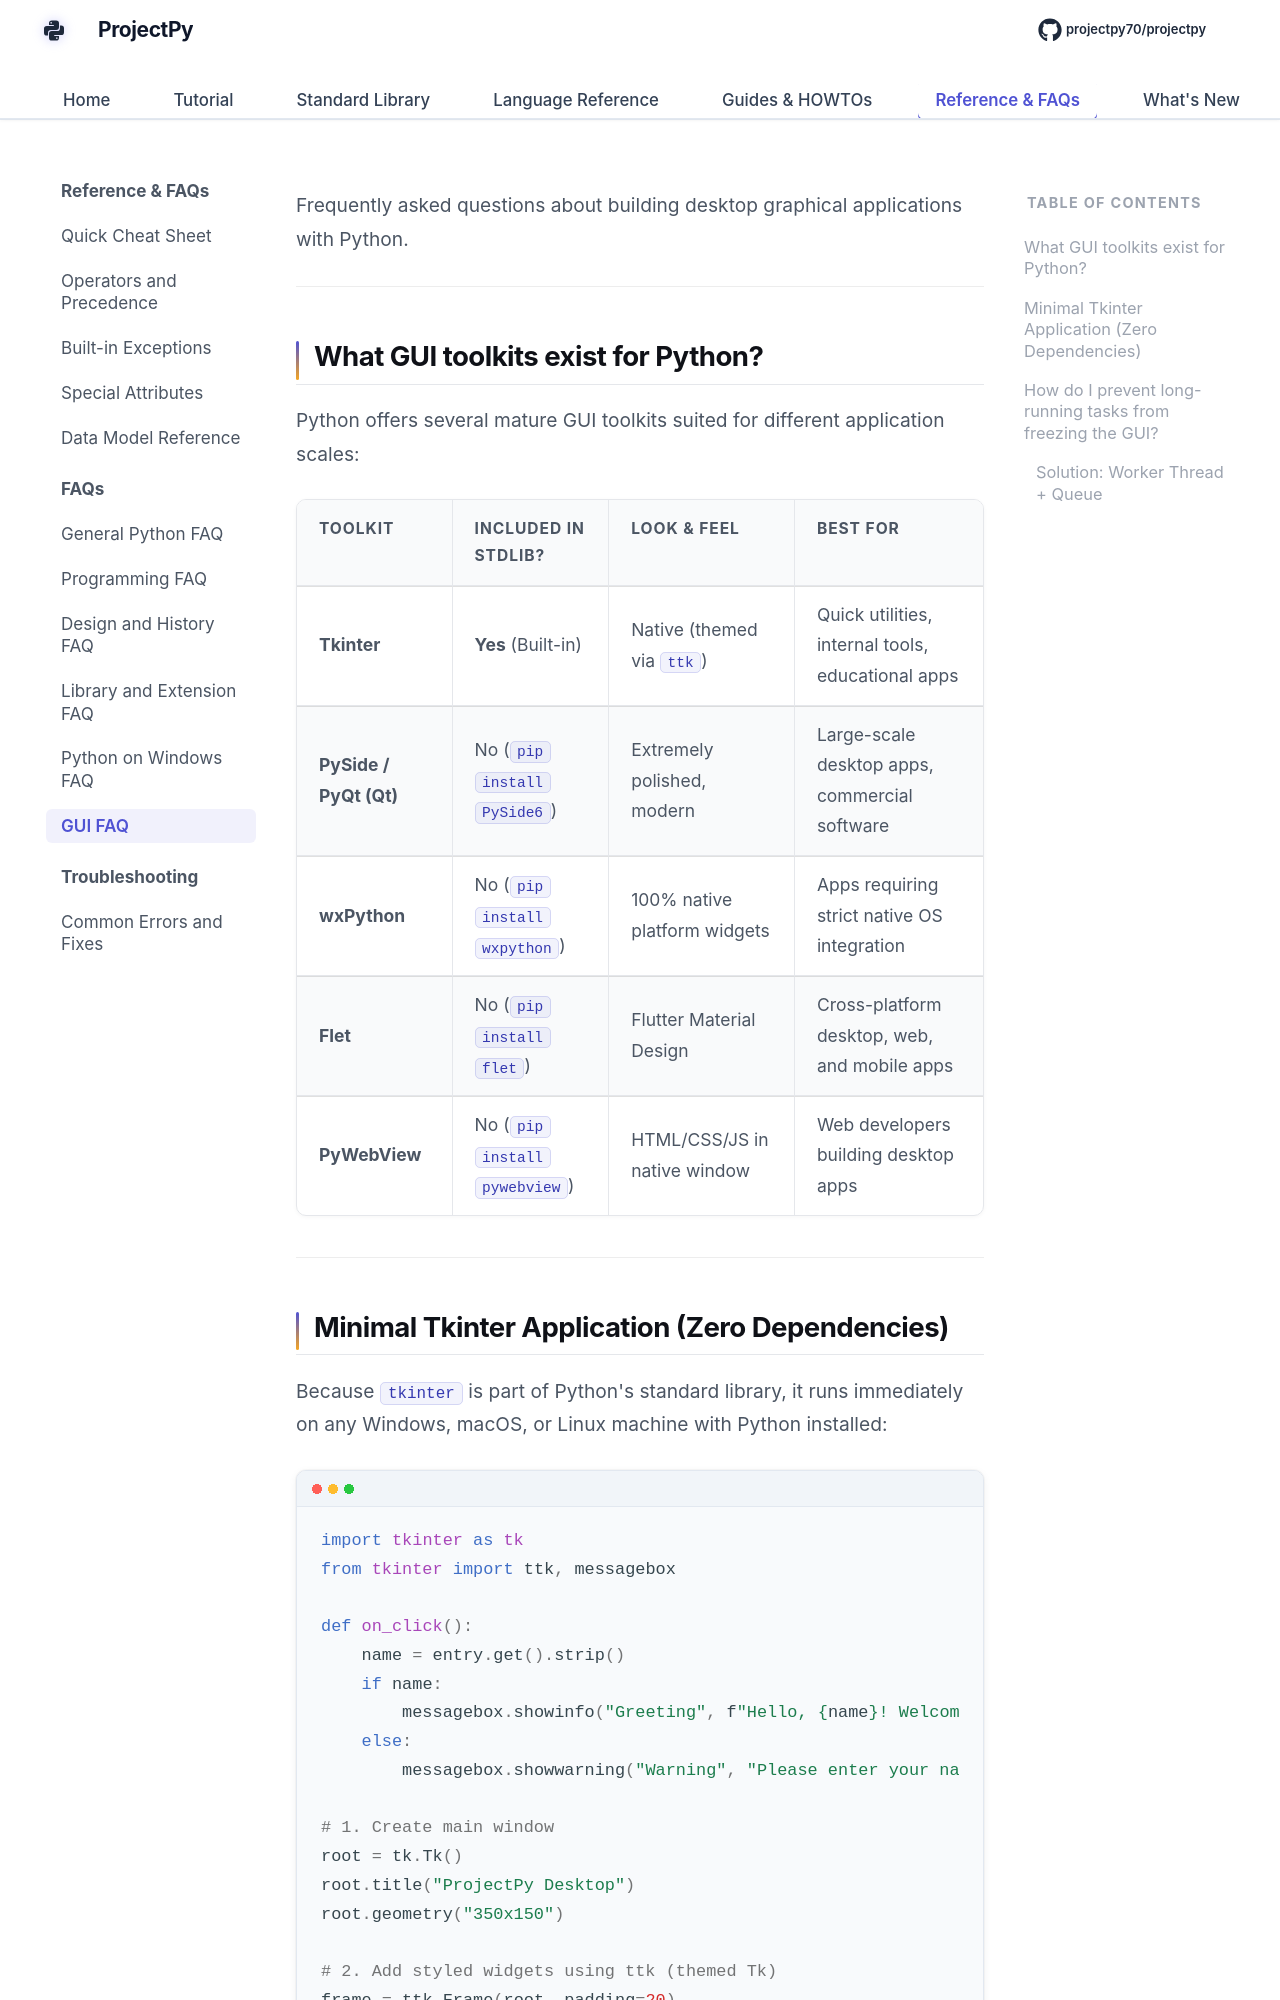

repository: Sdas2003810/projectpy · page: faq/gui-faq/index.html · generator: mkdocs

# Graphic User Interface (GUI) FAQ

Frequently asked questions about building desktop graphical applications with Python.

---

## What GUI toolkits exist for Python?

Python offers several mature GUI toolkits suited for different application scales:

| Toolkit | Included in Stdlib? | Look & Feel | Best For |
| :--- | :--- | :--- | :--- |
| **Tkinter** | **Yes** (Built-in) | Native (themed via `ttk`) | Quick utilities, internal tools, educational apps |
| **PySide / PyQt (Qt)** | No (`pip install PySide6`) | Extremely polished, modern | Large-scale desktop apps, commercial software |
| **wxPython** | No (`pip install wxpython`) | 100% native platform widgets | Apps requiring strict native OS integration |
| **Flet** | No (`pip install flet`) | Flutter Material Design | Cross-platform desktop, web, and mobile apps |
| **PyWebView** | No (`pip install pywebview`) | HTML/CSS/JS in native window | Web developers building desktop apps |

---
